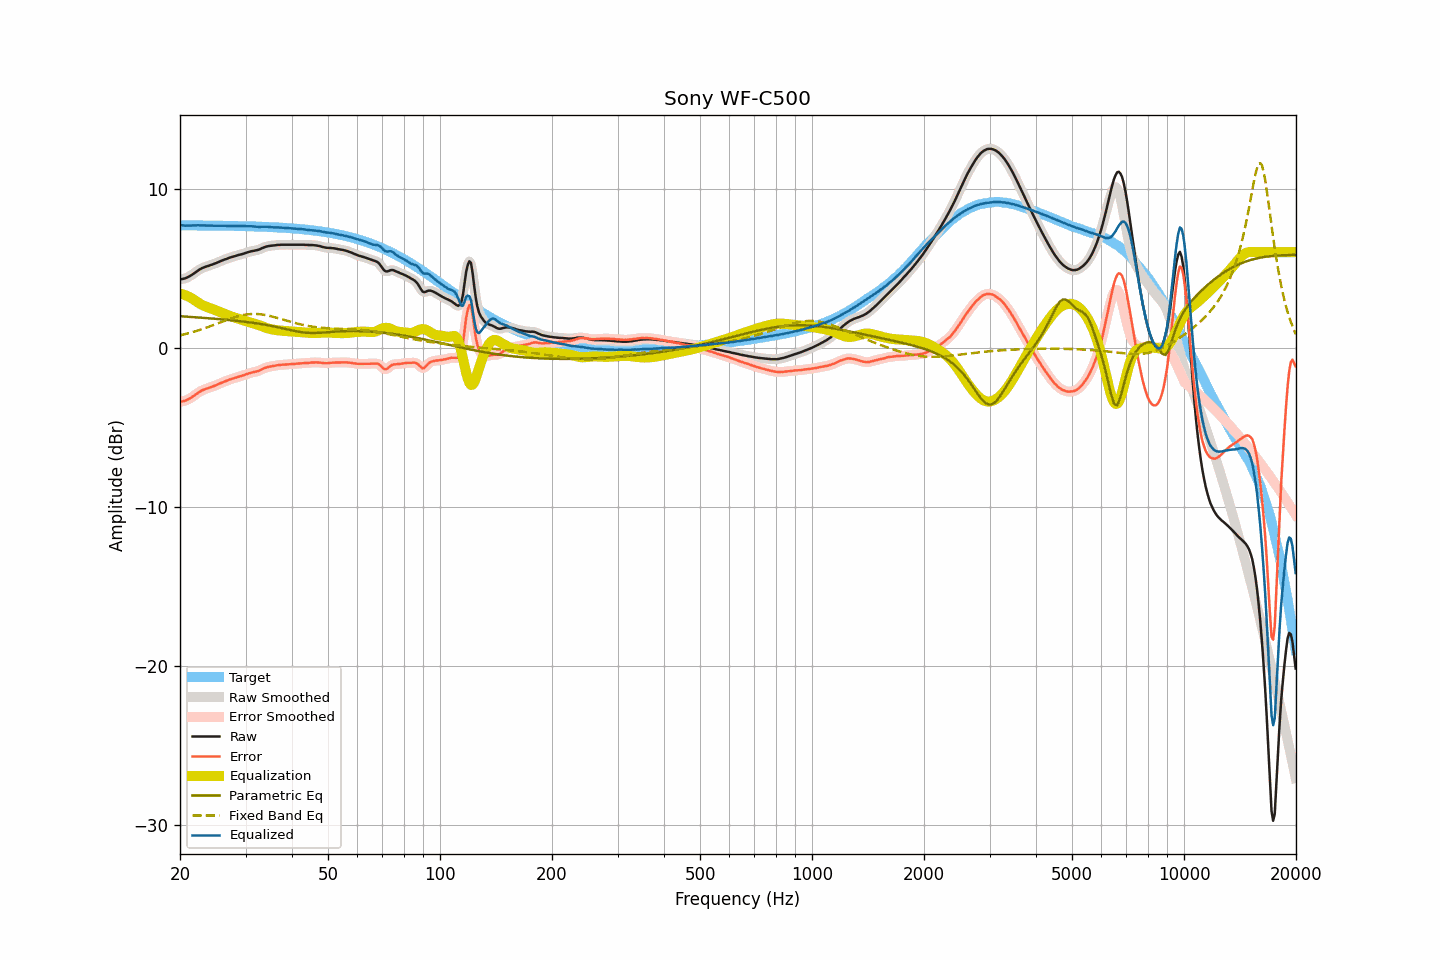

Values plotted in this chart, from the file beside it:
frequency, raw, smoothed, error, error_smoothed, equalization, parametric_eq, fixed_band_eq, equalized_raw, equalized_smoothed, target
20.00, 4.30, 4.30, -3.39, -3.39, 3.41, 1.98, 0.78, 7.71, 7.72, 7.69
20.20, 4.31, 4.31, -3.38, -3.38, 3.38, 1.97, 0.80, 7.70, 7.70, 7.69
20.40, 4.33, 4.33, -3.36, -3.36, 3.35, 1.97, 0.83, 7.68, 7.68, 7.69
20.61, 4.35, 4.36, -3.34, -3.33, 3.31, 1.96, 0.85, 7.67, 7.67, 7.69
20.81, 4.39, 4.39, -3.29, -3.29, 3.27, 1.95, 0.88, 7.67, 7.67, 7.69
21.02, 4.44, 4.44, -3.24, -3.25, 3.23, 1.95, 0.91, 7.67, 7.67, 7.69
21.23, 4.49, 4.49, -3.19, -3.19, 3.18, 1.94, 0.93, 7.67, 7.67, 7.69
21.44, 4.55, 4.55, -3.13, -3.13, 3.13, 1.93, 0.96, 7.68, 7.68, 7.68
21.66, 4.62, 4.62, -3.06, -3.06, 3.06, 1.93, 0.99, 7.68, 7.68, 7.68
21.87, 4.69, 4.69, -2.99, -2.99, 2.99, 1.92, 1.02, 7.68, 7.68, 7.68
22.09, 4.76, 4.77, -2.92, -2.92, 2.92, 1.91, 1.05, 7.68, 7.68, 7.68
22.31, 4.84, 4.84, -2.84, -2.84, 2.85, 1.90, 1.08, 7.69, 7.69, 7.68
22.54, 4.90, 4.90, -2.78, -2.78, 2.79, 1.90, 1.11, 7.69, 7.69, 7.68
22.76, 4.96, 4.96, -2.72, -2.72, 2.73, 1.89, 1.15, 7.69, 7.69, 7.68
22.99, 5.01, 5.01, -2.67, -2.67, 2.68, 1.88, 1.18, 7.69, 7.69, 7.68
23.22, 5.05, 5.05, -2.63, -2.62, 2.63, 1.87, 1.21, 7.68, 7.68, 7.68
23.45, 5.09, 5.09, -2.58, -2.59, 2.59, 1.87, 1.25, 7.68, 7.68, 7.68
23.69, 5.12, 5.12, -2.55, -2.55, 2.55, 1.86, 1.29, 7.67, 7.67, 7.68
23.92, 5.15, 5.16, -2.52, -2.52, 2.51, 1.85, 1.32, 7.67, 7.67, 7.67
24.16, 5.19, 5.19, -2.48, -2.48, 2.48, 1.84, 1.36, 7.67, 7.67, 7.67
24.40, 5.22, 5.22, -2.45, -2.45, 2.44, 1.84, 1.40, 7.67, 7.67, 7.67
24.65, 5.26, 5.26, -2.41, -2.41, 2.40, 1.83, 1.43, 7.67, 7.67, 7.67
24.89, 5.30, 5.30, -2.37, -2.37, 2.36, 1.82, 1.47, 7.67, 7.67, 7.67
25.14, 5.34, 5.34, -2.32, -2.32, 2.32, 1.81, 1.51, 7.67, 7.67, 7.67
25.39, 5.38, 5.39, -2.28, -2.28, 2.28, 1.80, 1.55, 7.66, 7.67, 7.67
25.65, 5.43, 5.43, -2.23, -2.24, 2.24, 1.79, 1.59, 7.67, 7.67, 7.66
25.91, 5.47, 5.47, -2.19, -2.19, 2.19, 1.78, 1.63, 7.67, 7.67, 7.66
26.16, 5.51, 5.51, -2.15, -2.15, 2.15, 1.77, 1.67, 7.67, 7.66, 7.66
26.43, 5.55, 5.55, -2.11, -2.11, 2.11, 1.77, 1.71, 7.66, 7.66, 7.66
26.69, 5.58, 5.59, -2.08, -2.07, 2.07, 1.76, 1.74, 7.65, 7.66, 7.66
26.96, 5.62, 5.62, -2.03, -2.03, 2.03, 1.75, 1.78, 7.66, 7.66, 7.66
27.23, 5.66, 5.66, -1.99, -2.00, 2.00, 1.74, 1.82, 7.66, 7.66, 7.65
27.50, 5.69, 5.69, -1.96, -1.96, 1.96, 1.73, 1.85, 7.65, 7.65, 7.65
27.77, 5.72, 5.72, -1.93, -1.93, 1.93, 1.72, 1.89, 7.65, 7.65, 7.65
28.05, 5.75, 5.75, -1.90, -1.90, 1.90, 1.71, 1.92, 7.65, 7.65, 7.65
28.33, 5.78, 5.78, -1.86, -1.86, 1.87, 1.69, 1.95, 7.65, 7.65, 7.65
28.62, 5.81, 5.81, -1.83, -1.83, 1.83, 1.68, 1.98, 7.65, 7.65, 7.64
28.90, 5.84, 5.84, -1.80, -1.80, 1.80, 1.67, 2.00, 7.65, 7.64, 7.64
29.19, 5.86, 5.86, -1.78, -1.78, 1.77, 1.66, 2.03, 7.63, 7.64, 7.64
29.48, 5.89, 5.89, -1.75, -1.74, 1.74, 1.65, 2.05, 7.63, 7.63, 7.64
29.78, 5.92, 5.92, -1.71, -1.71, 1.71, 1.64, 2.07, 7.63, 7.63, 7.64
30.08, 5.96, 5.96, -1.67, -1.67, 1.67, 1.62, 2.09, 7.63, 7.63, 7.63
30.38, 5.99, 5.99, -1.64, -1.64, 1.64, 1.61, 2.10, 7.63, 7.63, 7.63
30.68, 6.02, 6.02, -1.60, -1.60, 1.61, 1.60, 2.11, 7.63, 7.64, 7.63
30.99, 6.05, 6.05, -1.57, -1.57, 1.58, 1.59, 2.12, 7.64, 7.63, 7.62
31.30, 6.07, 6.07, -1.55, -1.55, 1.56, 1.57, 2.12, 7.63, 7.63, 7.62
31.61, 6.09, 6.09, -1.53, -1.53, 1.53, 1.56, 2.13, 7.62, 7.62, 7.62
31.93, 6.11, 6.11, -1.50, -1.50, 1.50, 1.54, 2.12, 7.61, 7.61, 7.61
32.24, 6.13, 6.13, -1.48, -1.48, 1.46, 1.53, 2.12, 7.60, 7.60, 7.61
32.57, 6.16, 6.17, -1.45, -1.44, 1.43, 1.51, 2.11, 7.59, 7.59, 7.61
32.89, 6.20, 6.20, -1.40, -1.40, 1.39, 1.50, 2.10, 7.59, 7.59, 7.60
33.22, 6.25, 6.25, -1.35, -1.35, 1.35, 1.48, 2.09, 7.60, 7.60, 7.60
33.55, 6.29, 6.29, -1.30, -1.30, 1.31, 1.46, 2.08, 7.60, 7.60, 7.60
33.89, 6.33, 6.33, -1.26, -1.26, 1.27, 1.45, 2.06, 7.61, 7.60, 7.59
34.23, 6.36, 6.36, -1.23, -1.23, 1.24, 1.43, 2.04, 7.60, 7.60, 7.59
34.57, 6.38, 6.38, -1.20, -1.20, 1.21, 1.41, 2.02, 7.59, 7.59, 7.58
34.92, 6.40, 6.40, -1.18, -1.18, 1.18, 1.39, 1.99, 7.58, 7.58, 7.58
35.27, 6.41, 6.41, -1.16, -1.16, 1.16, 1.37, 1.97, 7.57, 7.57, 7.57
35.62, 6.42, 6.42, -1.15, -1.15, 1.14, 1.35, 1.94, 7.56, 7.56, 7.57
35.97, 6.43, 6.44, -1.13, -1.13, 1.12, 1.33, 1.91, 7.56, 7.56, 7.56
... 635 more rows
